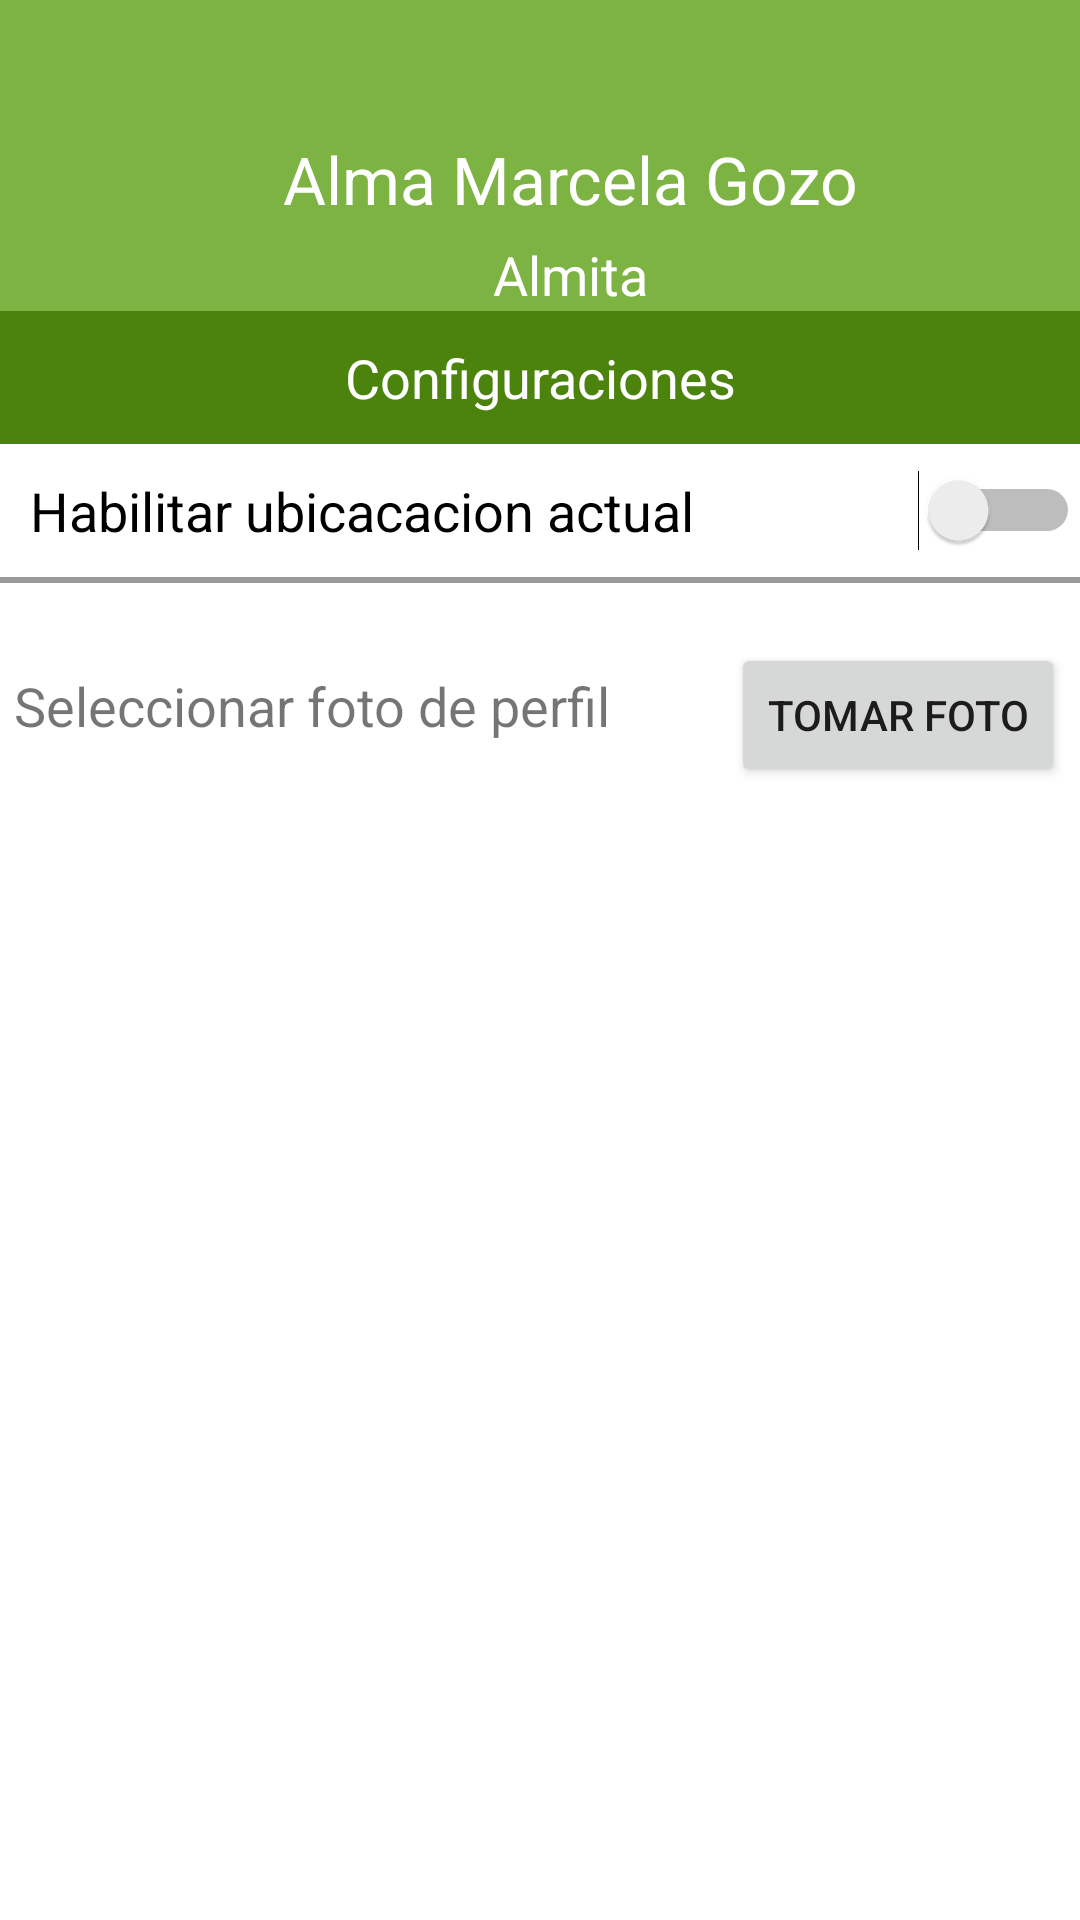

Android layout source for this screen:
<!-- AndroidManifest.xml: application theme Theme.BusiMap -->
<!-- res/layout/fragment_configuraciones.xml -->
<?xml version="1.0" encoding="utf-8"?>
<FrameLayout xmlns:android="http://schemas.android.com/apk/res/android"
    xmlns:tools="http://schemas.android.com/tools"
    android:layout_width="match_parent"
    android:layout_height="match_parent"
    android:background="@color/white"
    tools:context=".fragmentos.ConfiguracionesFragment">

    <LinearLayout
        android:layout_width="match_parent"
        android:layout_height="wrap_content"
        android:orientation="vertical"
        >

        <LinearLayout
            android:id="@+id/encabezado"
            android:layout_width="match_parent"
            android:layout_height="match_parent"
            android:orientation="vertical"
            android:background="@color/color_green_light"
            android:gravity="center"

            >
            <RelativeLayout
                android:layout_width="match_parent"
                android:layout_height="match_parent">
                <LinearLayout
                    android:layout_width="match_parent"
                    android:layout_height="wrap_content"
                    android:gravity="center"
                    android:layout_marginTop="40dp"
                    >
                    <ImageView
                        android:id="@+id/imagenUsuario"
                        android:layout_width="wrap_content"
                        android:layout_height="wrap_content"
                        android:src="@mipmap/ic_launcher"
                        android:textAlignment="center"
                        ></ImageView>
                </LinearLayout>
            </RelativeLayout>

            <TextView
                android:id="@+id/txt_nombreUserN"
                android:layout_width="match_parent"
                android:layout_height="wrap_content"
                android:textColor="@color/white"
                android:layout_marginTop="5dp"
                android:textAlignment="center"
                android:textSize="22sp"
                android:layout_marginStart="10dp"
                android:text="Alma Marcela Gozo"></TextView>
            <TextView
                android:id="@+id/txt_nickUserN"
                android:layout_width="match_parent"
                android:layout_height="wrap_content"
                android:layout_marginTop="5dp"
                android:textColor="@color/white"
                android:textSize="18sp"
                android:layout_marginStart="10dp"
                android:textAlignment="center"
                android:text="Almita"></TextView>
        </LinearLayout>

        <LinearLayout
            android:layout_width="match_parent"
            android:layout_height="match_parent"
            android:background="@color/color_green_dark">
            <TextView
                android:layout_width="match_parent"
                android:layout_height="wrap_content"
                android:layout_marginTop="5dp"
                android:textColor="@color/white"
                android:textSize="18sp"
                android:layout_marginStart="10dp"
                android:textAlignment="center"
                android:text="Configuraciones"
                android:layout_margin="10dp" />
        </LinearLayout>
        <LinearLayout
            android:layout_width="match_parent"
            android:layout_height="match_parent"
            android:orientation="horizontal">
            <TextView
                android:layout_width="wrap_content"
                android:layout_height="wrap_content"
                android:layout_marginTop="5dp"
                android:textColor="@color/black"
                android:textSize="18sp"
                android:layout_marginStart="10dp"
                android:textAlignment="center"
                android:text="Habilitar ubicacacion actual"
                android:layout_margin="10dp" />
            <Switch
                android:layout_width="match_parent"
                android:layout_height="match_parent"
                ></Switch>

        </LinearLayout>


        <LinearLayout
            android:id="@+id/seleccionarFoto"
            android:layout_width="match_parent"
            android:layout_height="match_parent"
            android:orientation="vertical"
            >
            <View
                android:layout_width="match_parent"
                android:layout_height="2dp"
                android:background="@color/grayO"
                android:layout_marginBottom="20dp" />


            <LinearLayout
                android:layout_width="match_parent"
                android:layout_height="wrap_content"
                android:orientation="horizontal"
                android:gravity="center"
                >
                <TextView
                    style="@style/til_form"
                    android:layout_width="wrap_content"
                    android:layout_height="wrap_content"
                    android:text="Seleccionar foto de perfil"
                    android:layout_marginEnd="35dp"
                    android:layout_marginTop="7dp"
                    android:textSize="18sp" />
                <Button
                    android:id="@+id/btn_tomar_foto"
                    android:layout_width="wrap_content"
                    android:layout_height="wrap_content"
                    android:text="Tomar foto"
                    android:layout_marginStart="5dp"
                    />
            </LinearLayout>
        </LinearLayout>





    </LinearLayout>

</FrameLayout>
<!-- resources referenced by this layout -->
<resources>
  <color name="black">#FF000000</color>
  <color name="color_green_dark">#4b830d</color>
  <color name="color_green_light">#7cb342</color>
  <color name="grayO">#9A9A9A</color>
  <color name="white">#FFFFFFFF</color>
  <style name="til_form">
          <item name="android:layout_width">350dp</item>
          <item name="boxStrokeWidth">0dp</item>
          <item name="boxStrokeWidthFocused">0dp</item>
          <item name="android:layout_marginBottom">10dp</item>
          <item name="android:layout_height">wrap_content</item>
      </style>
  <style name="Theme.BusiMap" parent="Theme.MaterialComponents.DayNight.NoActionBar">
          
          <item name="colorPrimary">@color/colorPrimary</item>
          <item name="colorPrimaryVariant">@color/color_green_dark</item>
          <item name="colorOnPrimary">@color/white</item>
          
          <item name="colorSecondary">@color/teal_200</item>
          <item name="colorSecondaryVariant">@color/teal_700</item>
          <item name="colorOnSecondary">@color/black</item>
          
          <item name="android:statusBarColor" tools:targetApi="l">?attr/colorPrimaryVariant</item>
          
          <item name="android:windowTranslucentStatus">true</item>
      </style>
  <color name="colorPrimary">#7cb342</color>
  <color name="teal_200">#FF03DAC5</color>
  <color name="teal_700">#FF018786</color>
</resources>
